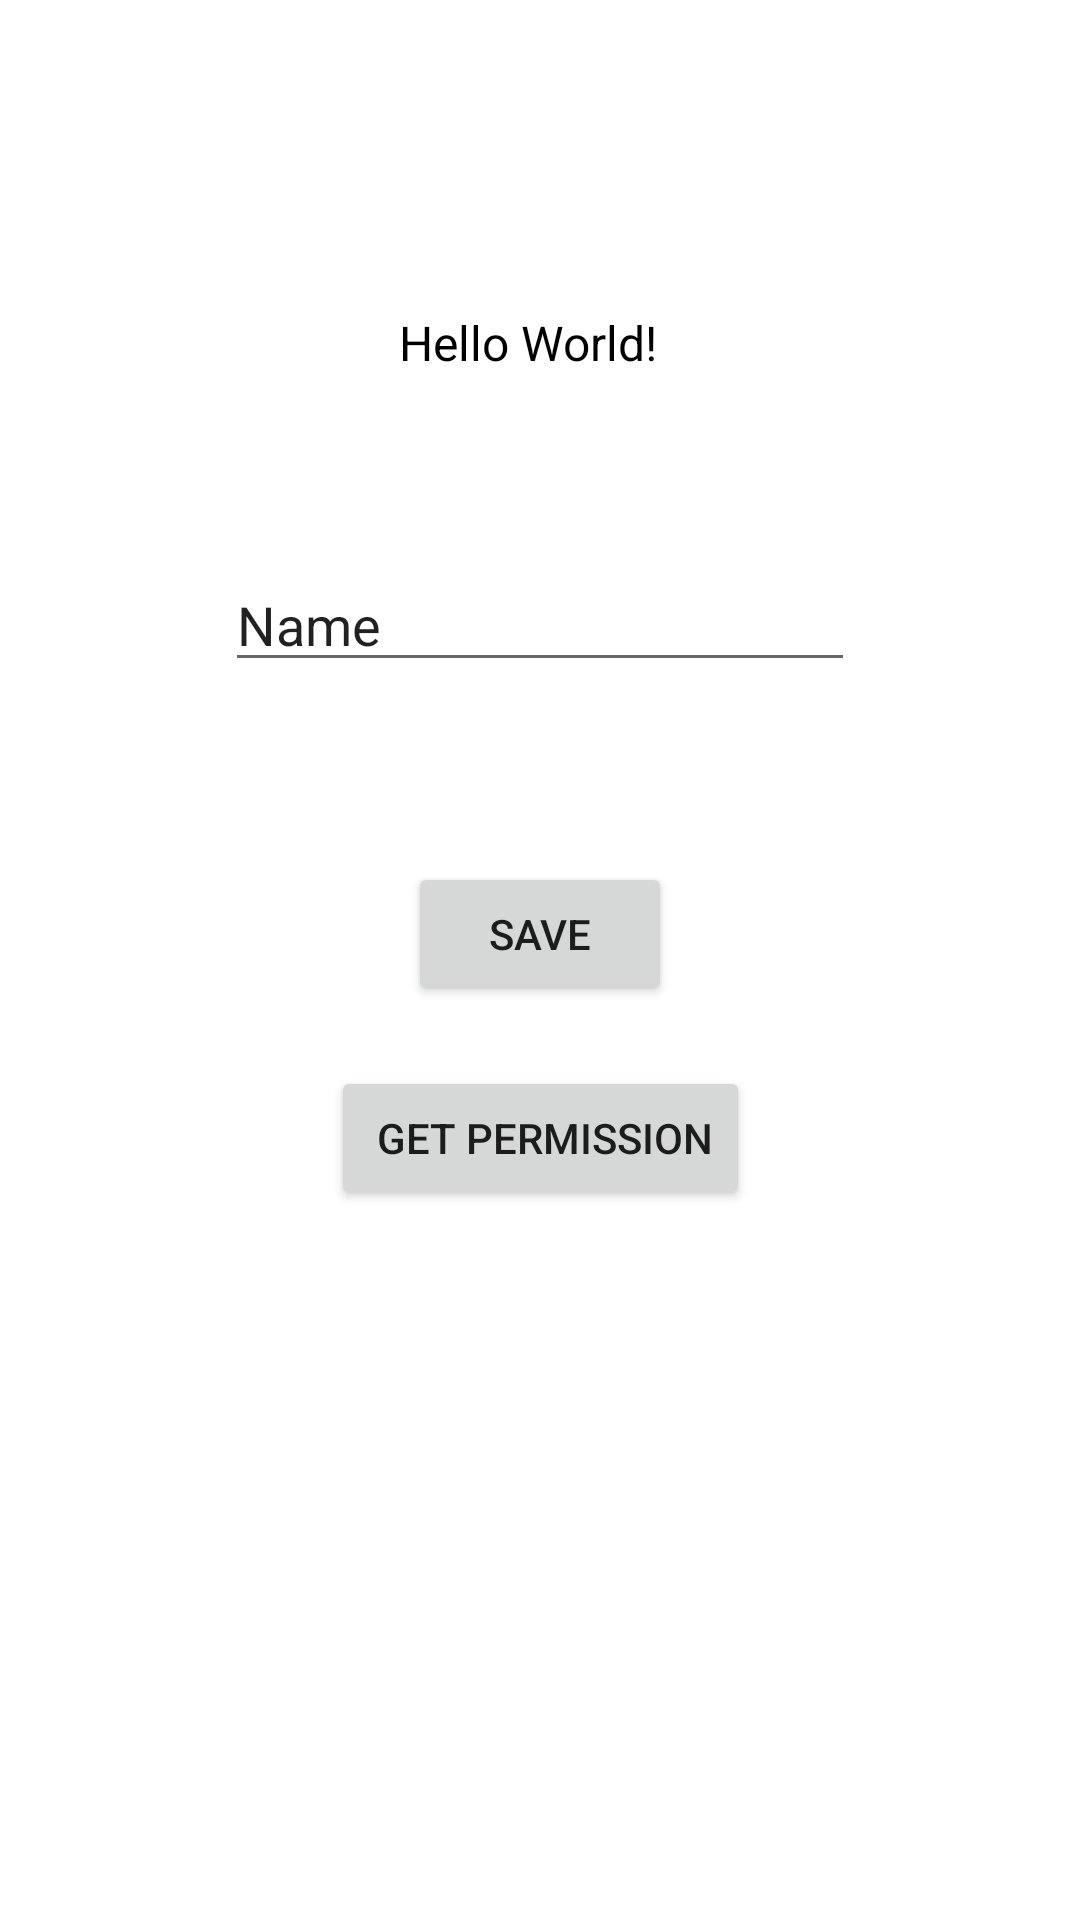

Here is an Android app screen rendered from its layout file. Give the layout XML and the strings, colors and styles it references.
<!-- AndroidManifest.xml: application theme Theme.App38 -->
<!-- res/layout/activity_main.xml -->
<?xml version="1.0" encoding="utf-8"?>
<androidx.constraintlayout.widget.ConstraintLayout xmlns:android="http://schemas.android.com/apk/res/android"
    xmlns:app="http://schemas.android.com/apk/res-auto"
    xmlns:tools="http://schemas.android.com/tools"
    android:layout_width="match_parent"
    android:layout_height="match_parent"
    tools:context=".MainActivity">

    <TextView
        android:id="@+id/textView"
        android:layout_width="wrap_content"
        android:layout_height="wrap_content"
        android:text="Hello World!"
        android:textColor="@color/black"
        android:textSize="16sp"
        app:layout_constraintBottom_toBottomOf="parent"
        app:layout_constraintHorizontal_bias="0.486"
        app:layout_constraintLeft_toLeftOf="parent"
        app:layout_constraintRight_toRightOf="parent"
        app:layout_constraintTop_toTopOf="parent"
        app:layout_constraintVertical_bias="0.167" />

    <Button
        android:id="@+id/button"
        android:layout_width="wrap_content"
        android:layout_height="wrap_content"
        android:layout_marginTop="60dp"
        android:text="save"
        app:layout_constraintEnd_toEndOf="parent"
        app:layout_constraintStart_toStartOf="parent"
        app:layout_constraintTop_toBottomOf="@+id/editText" />

    <EditText
        android:id="@+id/editText"
        android:layout_width="wrap_content"
        android:layout_height="wrap_content"
        android:layout_marginTop="61dp"
        android:ems="10"
        android:inputType="textPersonName"
        android:text="Name"
        app:layout_constraintEnd_toEndOf="parent"
        app:layout_constraintStart_toStartOf="parent"
        app:layout_constraintTop_toBottomOf="@+id/textView" />

    <Button
        android:id="@+id/permission"
        android:layout_width="wrap_content"
        android:layout_height="wrap_content"
        android:text=" get permission"
        android:layout_marginTop="20dp"
        app:layout_constraintEnd_toEndOf="parent"
        app:layout_constraintStart_toStartOf="parent"
        app:layout_constraintTop_toBottomOf="@+id/button" />

</androidx.constraintlayout.widget.ConstraintLayout>
<!-- resources referenced by this layout -->
<resources>
  <style name="Theme.App38" parent="Theme.MaterialComponents.DayNight.DarkActionBar">
          
          <item name="colorPrimary">@color/purple_500</item>
          <item name="colorPrimaryVariant">@color/purple_700</item>
          <item name="colorOnPrimary">@color/white</item>
          
          <item name="colorSecondary">@color/teal_200</item>
          <item name="colorSecondaryVariant">@color/teal_700</item>
          <item name="colorOnSecondary">@color/black</item>
          
          <item name="android:statusBarColor" tools:targetApi="l">?attr/colorPrimaryVariant</item>
          
      </style>
  <!-- not gathered from this repository: default colours our renderer supplied (Android Studio template values) -->
  <color name="purple_500">#FF6200EE</color>
  <color name="purple_700">#FF3700B3</color>
  <color name="teal_200">#FF03DAC5</color>
  <color name="teal_700">#FF018786</color>
  <color name="black">#FF000000</color>
  <color name="white">#FFFFFFFF</color>
</resources>
